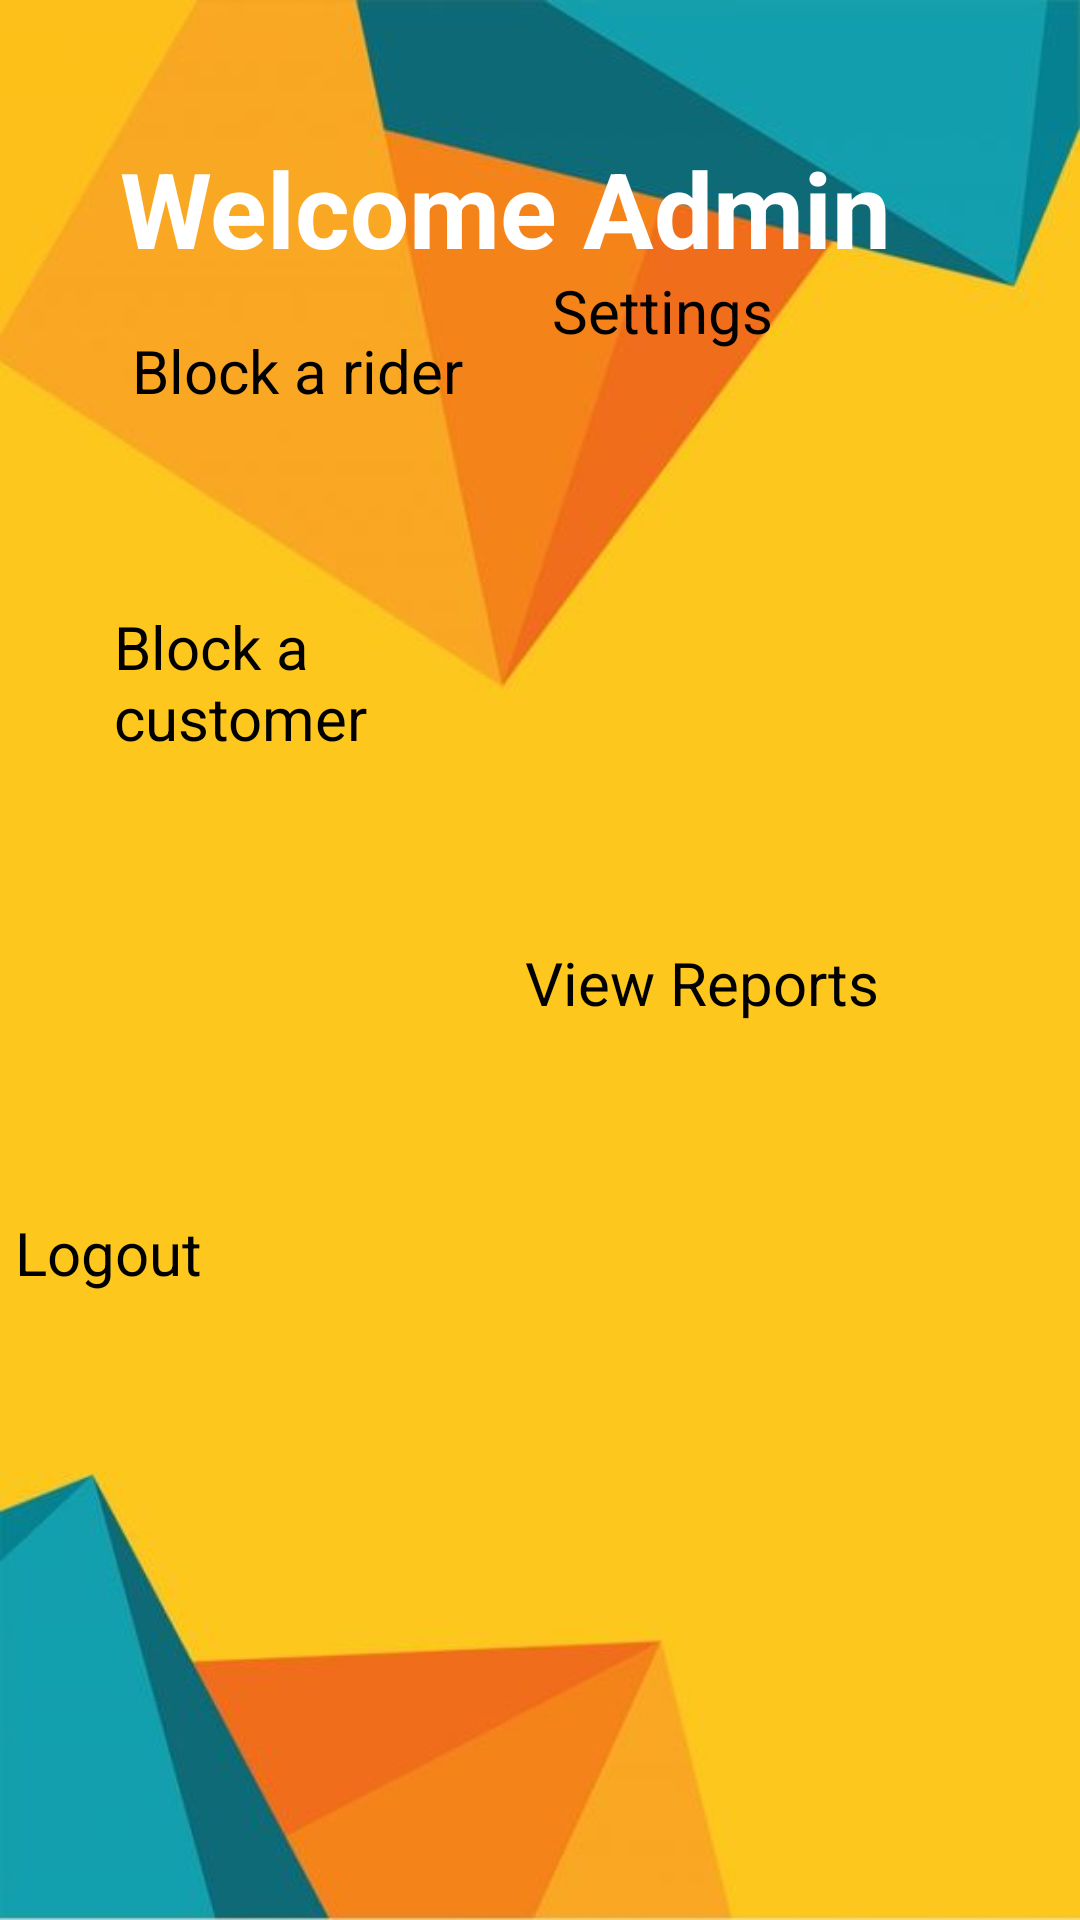

Write the Android layout XML for this screen, with the resource values it uses.
<!-- AndroidManifest.xml: application theme Theme.BebaCarpool -->
<!-- res/layout/activity_admin_landing_page.xml -->
<?xml version="1.0" encoding="utf-8"?>
<RelativeLayout
    xmlns:android="http://schemas.android.com/apk/res/android"
    xmlns:tools="http://schemas.android.com/tools"
    xmlns:app="http://schemas.android.com/apk/res-auto"
    android:layout_width="match_parent"
    android:layout_height="match_parent"
    android:background="@drawable/backdrop11"
    tools:context=".adminLandingPage">

    <TextView
        android:id="@+id/welcome"
        android:layout_width="match_parent"
        android:layout_height="match_parent"
        android:elegantTextHeight="true"
        android:padding="40dp"
        android:text="Welcome Admin"
        android:textColor="@color/white"
        android:textSize="35dp"
        android:textStyle="bold" />

    <Button
        android:id="@+id/blockrider"
        android:layout_width="wrap_content"
        android:layout_height="165dp"
        android:layout_alignParentStart="true"
        android:layout_alignParentTop="true"
        android:layout_alignParentEnd="true"
        android:layout_alignParentBottom="true"
        android:layout_marginStart="44dp"
        android:layout_marginTop="110dp"
        android:layout_marginEnd="204dp"
        android:layout_marginBottom="456dp"
        android:text="Block a rider"
        android:textSize="20dp" />

    <Button
        android:id="@+id/settings"
        android:layout_width="162dp"
        android:layout_height="170dp"
        android:layout_alignParentEnd="true"
        android:layout_alignParentBottom="true"
        android:layout_marginStart="17dp"
        android:layout_marginEnd="14dp"
        android:layout_marginBottom="380dp"
        android:text="Settings"
        android:textSize="20dp" />

    <Button
        android:id="@+id/blockacustomer"
        android:layout_width="wrap_content"
        android:layout_height="174dp"
        android:layout_alignParentStart="true"
        android:layout_alignParentEnd="true"
        android:layout_alignParentBottom="true"
        android:layout_marginStart="38dp"
        android:layout_marginTop="49dp"
        android:layout_marginEnd="210dp"
        android:layout_marginBottom="264dp"
        android:text="Block a customer"
        android:textSize="20dp" />

    <Button
        android:id="@+id/reports"
        android:layout_width="163dp"
        android:layout_height="193dp"
        android:layout_alignParentEnd="true"
        android:layout_alignParentBottom="true"
        android:layout_marginStart="5dp"
        android:layout_marginTop="41dp"
        android:layout_marginEnd="22dp"
        android:layout_marginBottom="133dp"
        android:text="View Reports"
        android:textSize="20dp" />

    <Button
        android:id="@+id/logout"
        android:layout_width="171dp"
        android:layout_height="175dp"
        android:layout_alignParentEnd="true"
        android:layout_alignParentBottom="true"
        android:layout_marginStart="5dp"
        android:layout_marginTop="41dp"
        android:layout_marginEnd="199dp"
        android:layout_marginBottom="61dp"
        android:text="Logout"
        android:textSize="20dp" />

  </RelativeLayout>
<!-- resources referenced by this layout -->
<resources>
  <color name="white">#FFFFFFFF</color>
  <!-- drawable backdrop11: jpg bitmap (drawable, 14982 bytes) -->
</resources>
